The GitHub repository Dianaaaa/bottle-caps-recognition contains a labelled image folder "pro_con_rec" with 2 categories: cons, pros. Examples follow, each with its label.

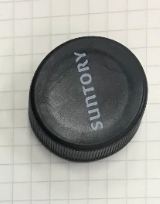
Label: pros

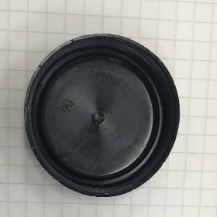
Label: cons

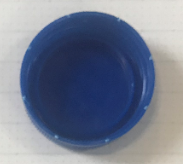
Label: cons

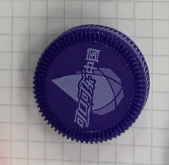
Label: pros

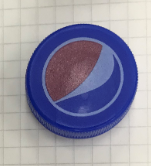
Label: pros

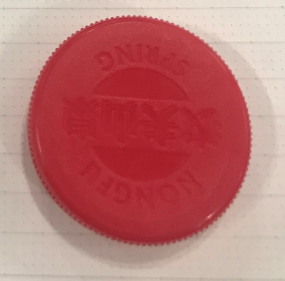
Label: pros
